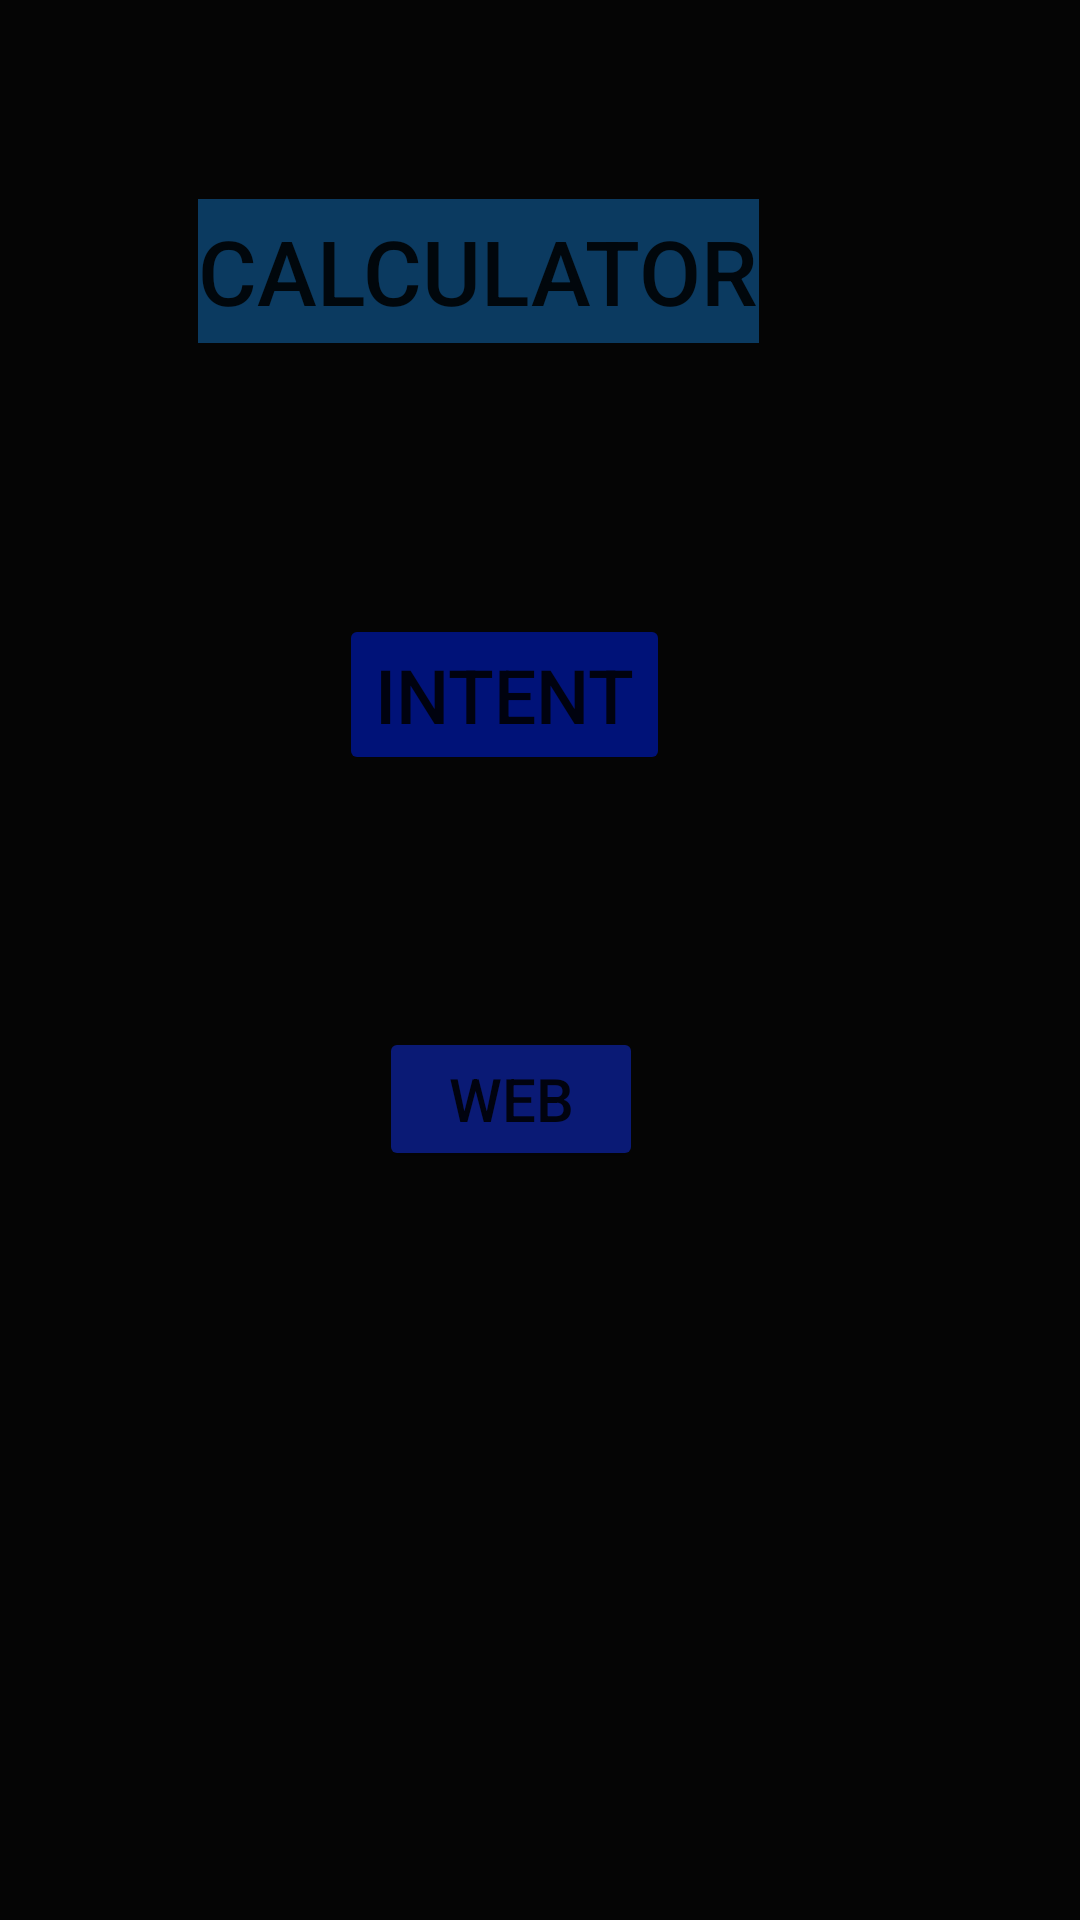

This screen was rendered from an Android layout file. Write that file and the resources it references.
<!-- AndroidManifest.xml: application theme Theme.Malculator -->
<!-- res/layout/activity_main.xml -->
<?xml version="1.0" encoding="utf-8"?>
<androidx.constraintlayout.widget.ConstraintLayout xmlns:android="http://schemas.android.com/apk/res/android"
    xmlns:app="http://schemas.android.com/apk/res-auto"
    xmlns:tools="http://schemas.android.com/tools"
    android:layout_width="match_parent"
    android:layout_height="match_parent"
    android:background="#050505"
    tools:context=".MainActivity">


    <Button
        android:id="@+id/Btn_Calc"
        android:layout_width="wrap_content"
        android:layout_height="wrap_content"
        android:background="#8B9718"
        android:text="Calculator"
        android:textSize="30sp"
        app:backgroundTint="#0B3A60"
        app:layout_constraintBottom_toBottomOf="parent"
        app:layout_constraintEnd_toEndOf="parent"
        app:layout_constraintHorizontal_bias="0.381"
        app:layout_constraintStart_toStartOf="parent"
        app:layout_constraintTop_toTopOf="parent"
        app:layout_constraintVertical_bias="0.112" />

    <Button
        android:id="@+id/Btn_intent"
        android:layout_width="wrap_content"
        android:layout_height="wrap_content"
        android:text="intent"
        android:textSize="25sp"
        app:backgroundTint="#001278"
        app:layout_constraintBottom_toBottomOf="parent"
        app:layout_constraintEnd_toEndOf="parent"
        app:layout_constraintHorizontal_bias="0.453"
        app:layout_constraintStart_toStartOf="parent"
        app:layout_constraintTop_toTopOf="parent"
        app:layout_constraintVertical_bias="0.349" />

    <Button
        android:id="@+id/Btn_web"
        android:layout_width="wrap_content"
        android:layout_height="wrap_content"
        android:text="web"
        android:textSize="20sp"
        app:backgroundTint="#0A1A75"
        app:layout_constraintBottom_toBottomOf="parent"
        app:layout_constraintEnd_toEndOf="parent"
        app:layout_constraintHorizontal_bias="0.464"
        app:layout_constraintStart_toStartOf="parent"
        app:layout_constraintTop_toTopOf="parent"
        app:layout_constraintVertical_bias="0.578" />
</androidx.constraintlayout.widget.ConstraintLayout>
<!-- resources referenced by this layout -->
<resources>
  <style name="Theme.Malculator" parent="Theme.MaterialComponents.DayNight.DarkActionBar">
          
          <item name="colorPrimary">@color/purple_500</item>
          <item name="colorPrimaryVariant">@color/purple_700</item>
          <item name="colorOnPrimary">@color/white</item>
          
          <item name="colorSecondary">@color/teal_200</item>
          <item name="colorSecondaryVariant">@color/teal_700</item>
          <item name="colorOnSecondary">@color/black</item>
          
          <item name="android:statusBarColor" tools:targetApi="l">?attr/colorPrimaryVariant</item>
          
      </style>
  <!-- not gathered from this repository: default colours our renderer supplied (Android Studio template values) -->
  <color name="purple_500">#FF6200EE</color>
  <color name="purple_700">#FF3700B3</color>
  <color name="teal_200">#FF03DAC5</color>
  <color name="teal_700">#FF018786</color>
  <color name="black">#FF000000</color>
  <color name="white">#FFFFFFFF</color>
</resources>
